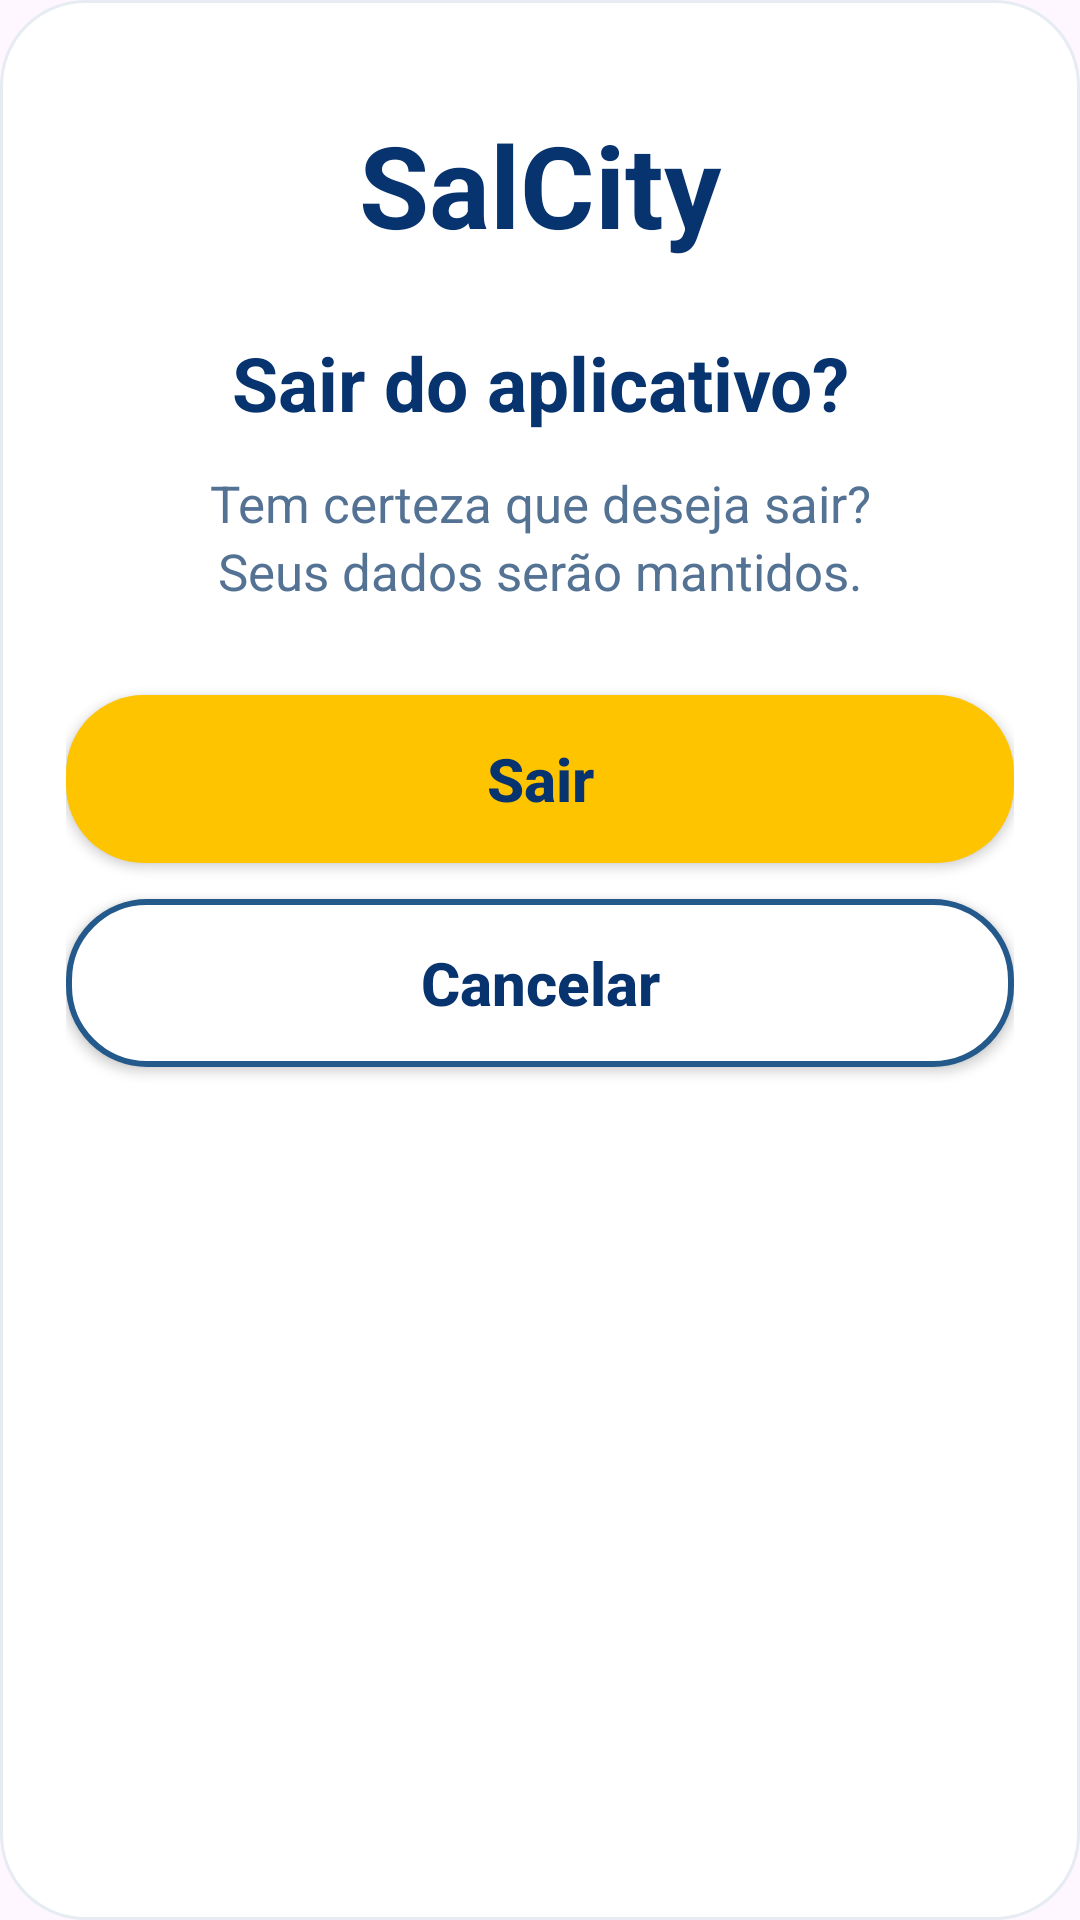

Android layout source for this screen:
<!-- AndroidManifest.xml: application theme Theme.Salcity -->
<!-- res/layout/dialog_sair_salcity.xml -->
<?xml version="1.0" encoding="utf-8"?>
<ScrollView xmlns:android="http://schemas.android.com/apk/res/android"
    android:layout_width="match_parent"
    android:layout_height="wrap_content"
    android:fillViewport="true"
    android:overScrollMode="never">

    <LinearLayout
        android:layout_width="match_parent"
        android:layout_height="wrap_content"
        android:background="@drawable/bg_sair_cartao"
        android:gravity="center_horizontal"
        android:orientation="vertical"
        android:paddingLeft="22dp"
        android:paddingTop="26dp"
        android:paddingRight="22dp"
        android:paddingBottom="24dp">

        
        <ImageView
            android:id="@+id/imgLogoSair"
            android:layout_width="168dp"
            android:layout_height="146dp"
            android:contentDescription="@string/sair_logo_descricao"
            android:scaleType="fitCenter"
            android:visibility="gone" />

        
        <TextView
            android:id="@+id/txtLogoAlternativaSair"
            android:layout_width="wrap_content"
            android:layout_height="wrap_content"
            android:layout_marginTop="10dp"
            android:text="@string/app_name"
            android:textColor="#07336E"
            android:textSize="38sp"
            android:textStyle="bold" />

        <TextView
            android:layout_width="match_parent"
            android:layout_height="wrap_content"
            android:layout_marginTop="24dp"
            android:gravity="center"
            android:text="@string/sair_titulo"
            android:textColor="#07336E"
            android:textSize="25sp"
            android:textStyle="bold" />

        <TextView
            android:layout_width="match_parent"
            android:layout_height="wrap_content"
            android:layout_marginTop="12dp"
            android:gravity="center"
            android:lineSpacingExtra="3dp"
            android:text="@string/sair_mensagem"
            android:textColor="#547394"
            android:textSize="17sp" />

        <Button
            android:id="@+id/btnConfirmarSair"
            android:layout_width="match_parent"
            android:layout_height="56dp"
            android:layout_marginTop="30dp"
            android:background="@drawable/bg_sair_amarelo"
            android:backgroundTint="@null"
            android:text="@string/sair_confirmar"
            android:textAllCaps="false"
            android:textColor="#07336E"
            android:textSize="20sp"
            android:textStyle="bold" />

        <Button
            android:id="@+id/btnCancelarSair"
            android:layout_width="match_parent"
            android:layout_height="56dp"
            android:layout_marginTop="12dp"
            android:background="@drawable/bg_sair_cancelar"
            android:backgroundTint="@null"
            android:text="@string/sair_cancelar"
            android:textAllCaps="false"
            android:textColor="#07336E"
            android:textSize="20sp"
            android:textStyle="bold" />
    </LinearLayout>
</ScrollView>
<!-- resources referenced by this layout -->
<resources>
  <!-- drawable bg_sair_amarelo (drawable) -->
  <?xml version="1.0" encoding="utf-8"?>
  <shape xmlns:android="http://schemas.android.com/apk/res/android" android:shape="rectangle">
      <solid android:color="#FFC400" />
      <corners android:radius="26dp" />
  </shape>
  <!-- drawable bg_sair_cancelar (drawable) -->
  <?xml version="1.0" encoding="utf-8"?>
  <shape xmlns:android="http://schemas.android.com/apk/res/android" android:shape="rectangle">
      <solid android:color="#FFFFFF" />
      <corners android:radius="26dp" />
      <stroke android:width="2dp" android:color="#24598B" />
  </shape>
  <!-- drawable bg_sair_cartao (drawable) -->
  <?xml version="1.0" encoding="utf-8"?>
  <shape xmlns:android="http://schemas.android.com/apk/res/android" android:shape="rectangle">
      <solid android:color="#FFFFFF" />
      <corners android:radius="28dp" />
      <stroke android:width="1dp" android:color="#E6ECF2" />
  </shape>
  <string name="app_name">SalCity</string>
  <string name="sair_cancelar">Cancelar</string>
  <string name="sair_confirmar">Sair</string>
  <string name="sair_logo_descricao">Logo do SalCity</string>
  <string name="sair_mensagem">Tem certeza que deseja sair?\nSeus dados serão mantidos.</string>
  <string name="sair_titulo">Sair do aplicativo?</string>
  <style name="Theme.Salcity" parent="Base.Theme.Salcity" />
  <style name="Base.Theme.Salcity" parent="Theme.Material3.DayNight.NoActionBar">
          
          
      </style>
</resources>
